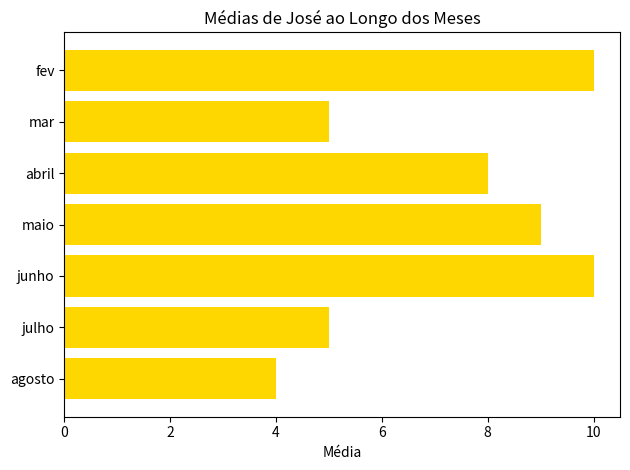

Here is the Python script that generated this plot:
import matplotlib.pyplot as plt

# Dados
medias_jose = [10, 5, 8, 9, 10, 5, 4]
meses = ['fev', 'mar', 'abril', 'maio', 'junho', 'julho', 'agosto']

# # Criando o gráfico de barras
# plt.bar(meses, medias_jose, color='orange')

# # Adicionando título e rótulos aos eixos
# plt.title("Médias de José ao Longo dos Meses")
# plt.xlabel("Meses")
# plt.ylabel("Média")

y_pos = range(len(meses))
# Criando o gráfico de barras horizontais
fig, ax = plt.subplots()
ax.barh(y_pos, medias_jose, align='center', color='gold')

# Definindo os rótulos do eixo y
ax.set_yticks(y_pos)
ax.set_yticklabels(meses)

# Invertendo o eixo y para que o primeiro mês fique no topo
ax.invert_yaxis() 

# Adicionando título e rótulos aos eixos
ax.set_xlabel("Média")
ax.set_title("Médias de José ao Longo dos Meses")








# Exibindo o gráfico
plt.tight_layout()  # Ajusta o layout para que os rótulos não se sobreponham
plt.show()
